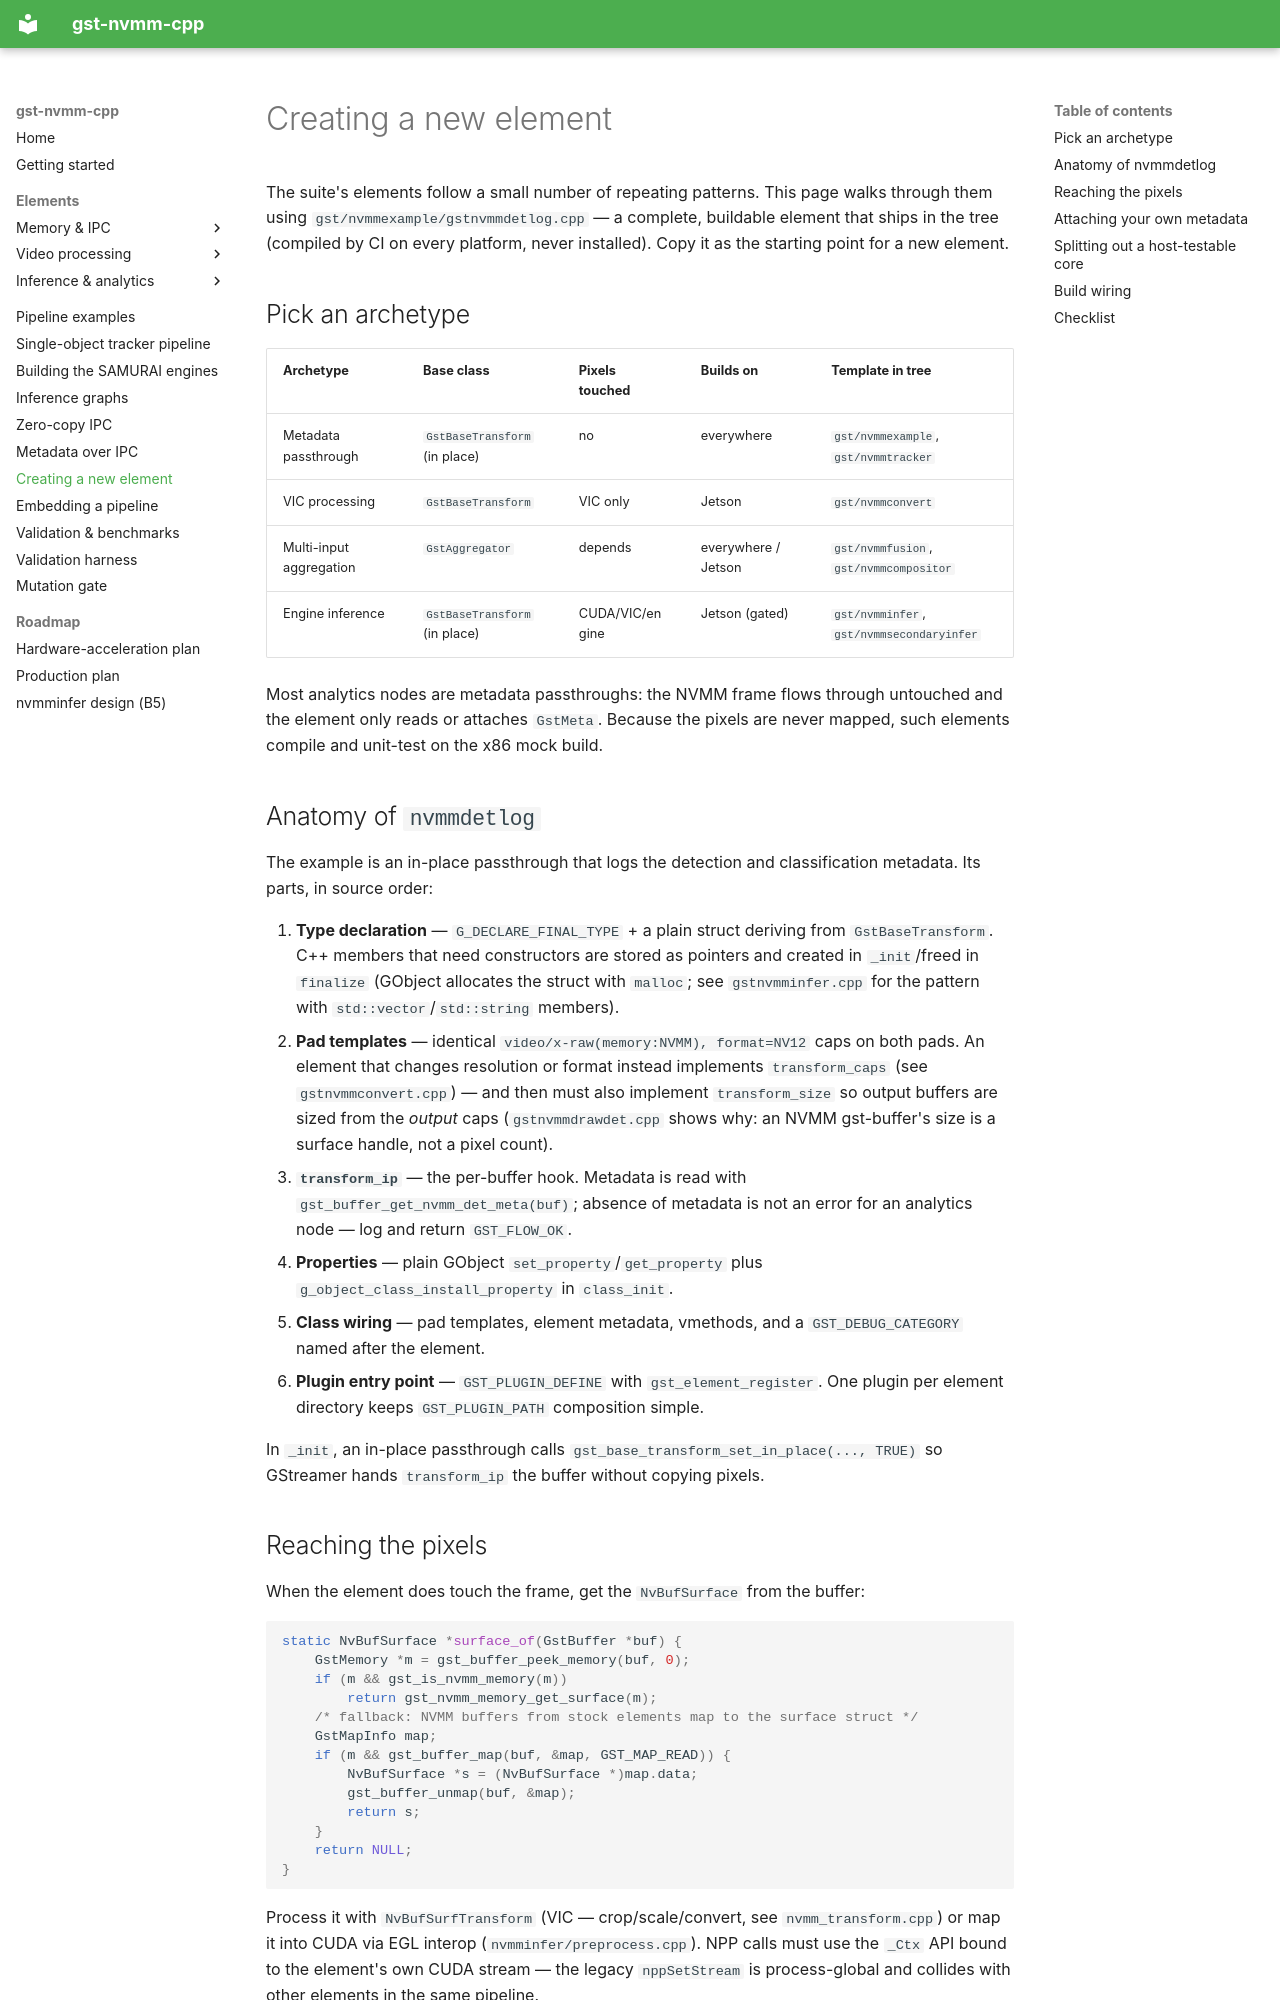

repository: PavelGuzenfeld/gst-nvmm-cpp · page: extending/index.html · generator: mkdocs

# Creating a new element

The suite's elements follow a small number of repeating patterns. This page
walks through them using `gst/nvmmexample/gstnvmmdetlog.cpp` — a complete,
buildable element that ships in the tree (compiled by CI on every platform,
never installed). Copy it as the starting point for a new element.

## Pick an archetype

| Archetype | Base class | Pixels touched | Builds on | Template in tree |
|---|---|---|---|---|
| Metadata passthrough | `GstBaseTransform` (in place) | no | everywhere | `gst/nvmmexample`, `gst/nvmmtracker` |
| VIC processing | `GstBaseTransform` | VIC only | Jetson | `gst/nvmmconvert` |
| Multi-input aggregation | `GstAggregator` | depends | everywhere / Jetson | `gst/nvmmfusion`, `gst/nvmmcompositor` |
| Engine inference | `GstBaseTransform` (in place) | CUDA/VIC/engine | Jetson (gated) | `gst/nvmminfer`, `gst/nvmmsecondaryinfer` |

Most analytics nodes are metadata passthroughs: the NVMM frame flows through
untouched and the element only reads or attaches `GstMeta`. Because the pixels
are never mapped, such elements compile and unit-test on the x86 mock build.

## Anatomy of `nvmmdetlog`

The example is an in-place passthrough that logs the detection and
classification metadata. Its parts, in source order:

1. **Type declaration** — `G_DECLARE_FINAL_TYPE` + a plain struct deriving
   from `GstBaseTransform`. C++ members that need constructors are stored as
   pointers and created in `_init`/freed in `finalize` (GObject allocates the
   struct with `malloc`; see `gstnvmminfer.cpp` for the pattern with
   `std::vector`/`std::string` members).
2. **Pad templates** — identical `video/x-raw(memory:NVMM), format=NV12` caps
   on both pads. An element that changes resolution or format instead
   implements `transform_caps` (see `gstnvmmconvert.cpp`) — and then must also
   implement `transform_size` so output buffers are sized from the *output*
   caps (`gstnvmmdrawdet.cpp` shows why: an NVMM gst-buffer's size is a
   surface handle, not a pixel count).
3. **`transform_ip`** — the per-buffer hook. Metadata is read with
   `gst_buffer_get_nvmm_det_meta(buf)`; absence of metadata is not an error
   for an analytics node — log and return `GST_FLOW_OK`.
4. **Properties** — plain GObject `set_property`/`get_property` plus
   `g_object_class_install_property` in `class_init`.
5. **Class wiring** — pad templates, element metadata, vmethods, and a
   `GST_DEBUG_CATEGORY` named after the element.
6. **Plugin entry point** — `GST_PLUGIN_DEFINE` with `gst_element_register`.
   One plugin per element directory keeps `GST_PLUGIN_PATH` composition simple.

In `_init`, an in-place passthrough calls
`gst_base_transform_set_in_place(..., TRUE)` so GStreamer hands `transform_ip`
the buffer without copying pixels.
